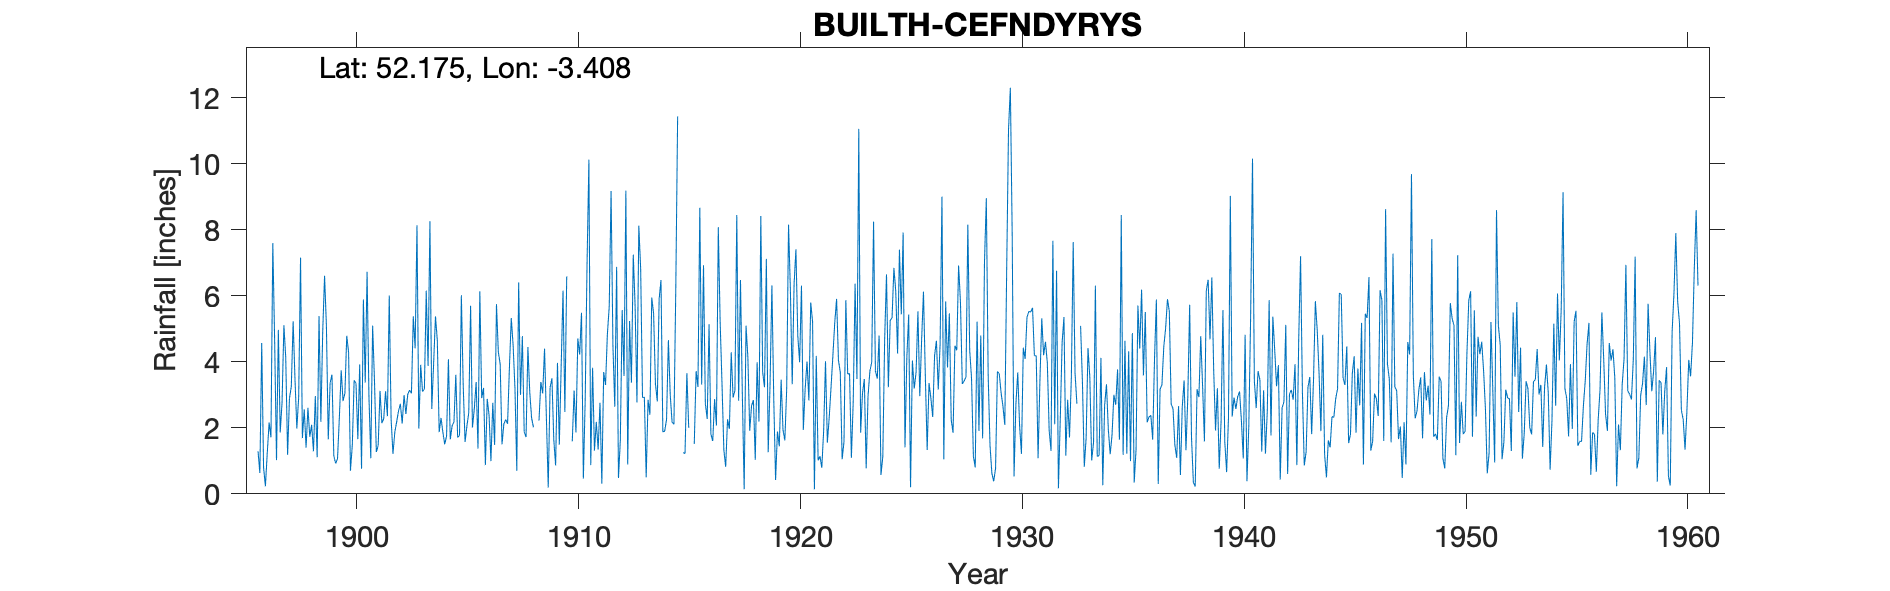

The table this chart was drawn from, first rows:
BUILTH-CEFNDYRYS, , , , , , , , , , , , , , , , , , , , , , , 
Grid ref, SO038539, Long, -3.408, Lat, 52.17, Elevation, 740, ft., , , , , , , , , , , , , , , 
Station no, 4221, , , , , , , , , , , , , , , , , , , , , , 
, 1890, 1891, 1892, 1893, 1894, 1895, 1896, 1897, 1898, 1899, 1900, 1901, 1902, 1903, 1904, 1905, 1906, 1907, 1908, 1909, 1910, 1911, 1912
January, , , , , , , 1.29, 1.86, 1.69, 6.61, 4.79, 2.96, 2.26, 5.38, 5.38, 1.71, 6.14, 1.5, 1.88, 2.31, , 0.87, 4.48
February, , , , , , , 0.63, 2.77, 2.56, 5.08, 4.29, 1.08, 1.21, 4.41, 4.65, 1.77, 2.9, 2.12, 1.72, 0.19, , 3.82, 2.64
March, , , , , , , 4.57, 5.11, 1.4, 1.65, 0.7, 5.1, 1.87, 8.14, 1.87, 6.02, 3.21, 2.25, 4.45, 3.22, 1.59, 1.31, 6.88
April, , , , , , , 0.8, 4.12, 2.61, 3.36, 1.47, 3.43, 2.18, 1.98, 2.3, 3.29, 0.87, 2.12, 3.08, 3.5, 3.13, 2.18, 0.48
May, , , , , , , 0.23, 1.18, 1.73, 3.61, 3.44, 1.27, 2.51, 3.91, 1.87, 1.57, 2.88, 3.83, 2.3, 1.64, 1.86, 1.34, 1.62
June, , , , , , , 1.24, 2.89, 2.09, 1.15, 3.35, 1.46, 2.73, 3.1, 1.5, 2.05, 2.37, 5.33, 2.02, 0.86, 4.71, 2.76, 5.57
July, , , , , , , 2.16, 3.25, 1.29, 0.92, 1.66, 3.12, 2.13, 3.17, 1.75, 2.46, 0.99, 4.51, , 3.97, 4.22, 0.31, 3.57
August, , , , , , , 1.71, 5.23, 2.96, 1.06, 3.92, 2.14, 2.99, 6.16, 4.08, 5.7, 2.76, 3.2, , 1.49, 5.49, 3.69, 9.19
September, , , , , , , 7.6, 3.48, 1.11, 2.31, 0.76, 2.28, 2.42, 3.88, 1.65, 2.01, 1.48, 0.7, 2.22, 3.87, 0.46, 3.3, 0.89
October, , , , , , , 4.62, 1.98, 5.39, 3.74, 5.89, 3.11, 3.02, 8.26, 2.06, 2.57, 5.75, 6.41, 3.39, 6.16, 2.86, 4.84, 5.24
November, , , , , , , 1.02, 2.93, 2.18, 2.81, 3.37, 2.35, 3.14, 2.57, 2.18, 3.39, 4.3, 3, 3.04, 2.48, 6.98, 5.68, 3.37
December, , , , , , , 4.97, 7.16, 4.92, 3.05, 6.73, 6.01, 3.05, 3.95, 3.61, 1.37, 3.93, 4.78, 4.4, 6.59, 10.13, 9.18, 7.25
Total, , , , , , , 30.84, 41.96, 29.93, 35.35, 40.37, 34.31, 29.51, 54.91, 32.9, 33.91, 37.58, 39.75, , 36.28, , 39.28, 51.18
NOTES, , , , , , , , , , , , , , , , , , , , , , , 
NGR is Cefn-dyrys, which is the farm on …, , , , , , , , , , , , , , , , , , , , , , , 
